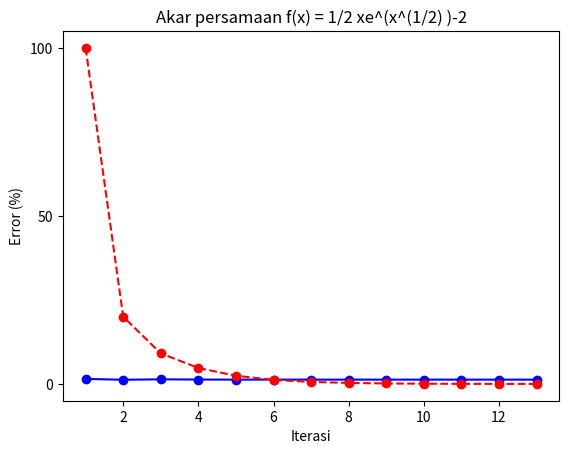

Reproduce this figure in Python.
# Audie Milson ( 535180021 )
import math
import numpy as np
import matplotlib.pyplot as plt


e = math.exp(1)


def func(x):
    return 0.5*x*(e**x**0.5)-2


def dapetXr(a, b):
    return (a+b)/2


xi = 1
xu = 2
xr = dapetXr(xi, xu)
es = 0.01
ea = 1
hasil = xi
iterasi = 1
listIterasi = [1]
listXr = [xr]
listError = [100]

print('iterasi ke ', iterasi)
print('nilai xr: ', xr)
print('tingkat error(ea) : ')
print()

while(ea >= es):

    prevXr = xr
    # Evaluasi
    if(func(xi)*func(xr) < 0):
        xu = xr
    elif (func(xi)*func(xr) > 0):
        xi = xr
    else:
        xr = xr

    xr = dapetXr(xi, xu)

    ea = abs(((xr - prevXr)/xr))*100
    print('iterasi ke ', iterasi+1)
    print('nilai xr: ', xr)
    print('tingkat error (ea) : ', ea, '%')
    print()

    iterasi += 1
    listIterasi.append(iterasi)
    listXr.append(xr)
    listError.append(ea)


# Plot 1
plt.plot(listIterasi, listXr, 'b-o')
plt.title('Akar persamaan f(x) = 1/2 xe^(x^(1/2) )-2')
plt.ylabel('Xr')
plt.yticks([1.3, 1.4, 1.5])
plt.show()

# Plot 2
plt.plot(listIterasi, listError, 'r--o')
plt.ylabel('Error (%)')
plt.xlabel('Iterasi')
plt.yticks([0, 50, 100])
plt.show()
